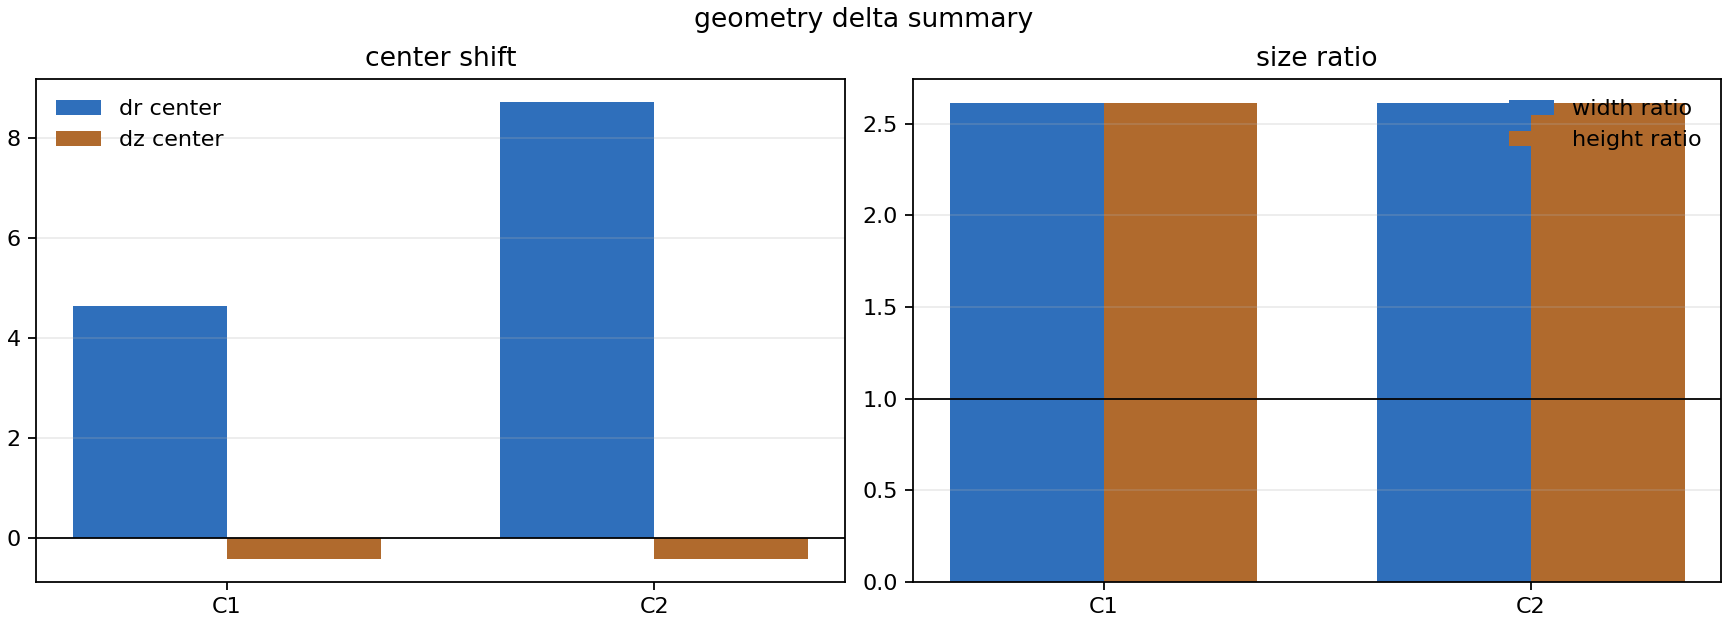

Data behind this chart, as committed beside it:
coil, dr_center, dz_center, width_ratio, height_ratio
1, 4.635, -0.4187, 2.612, 2.612
2, 8.719, -0.4187, 2.612, 2.612
